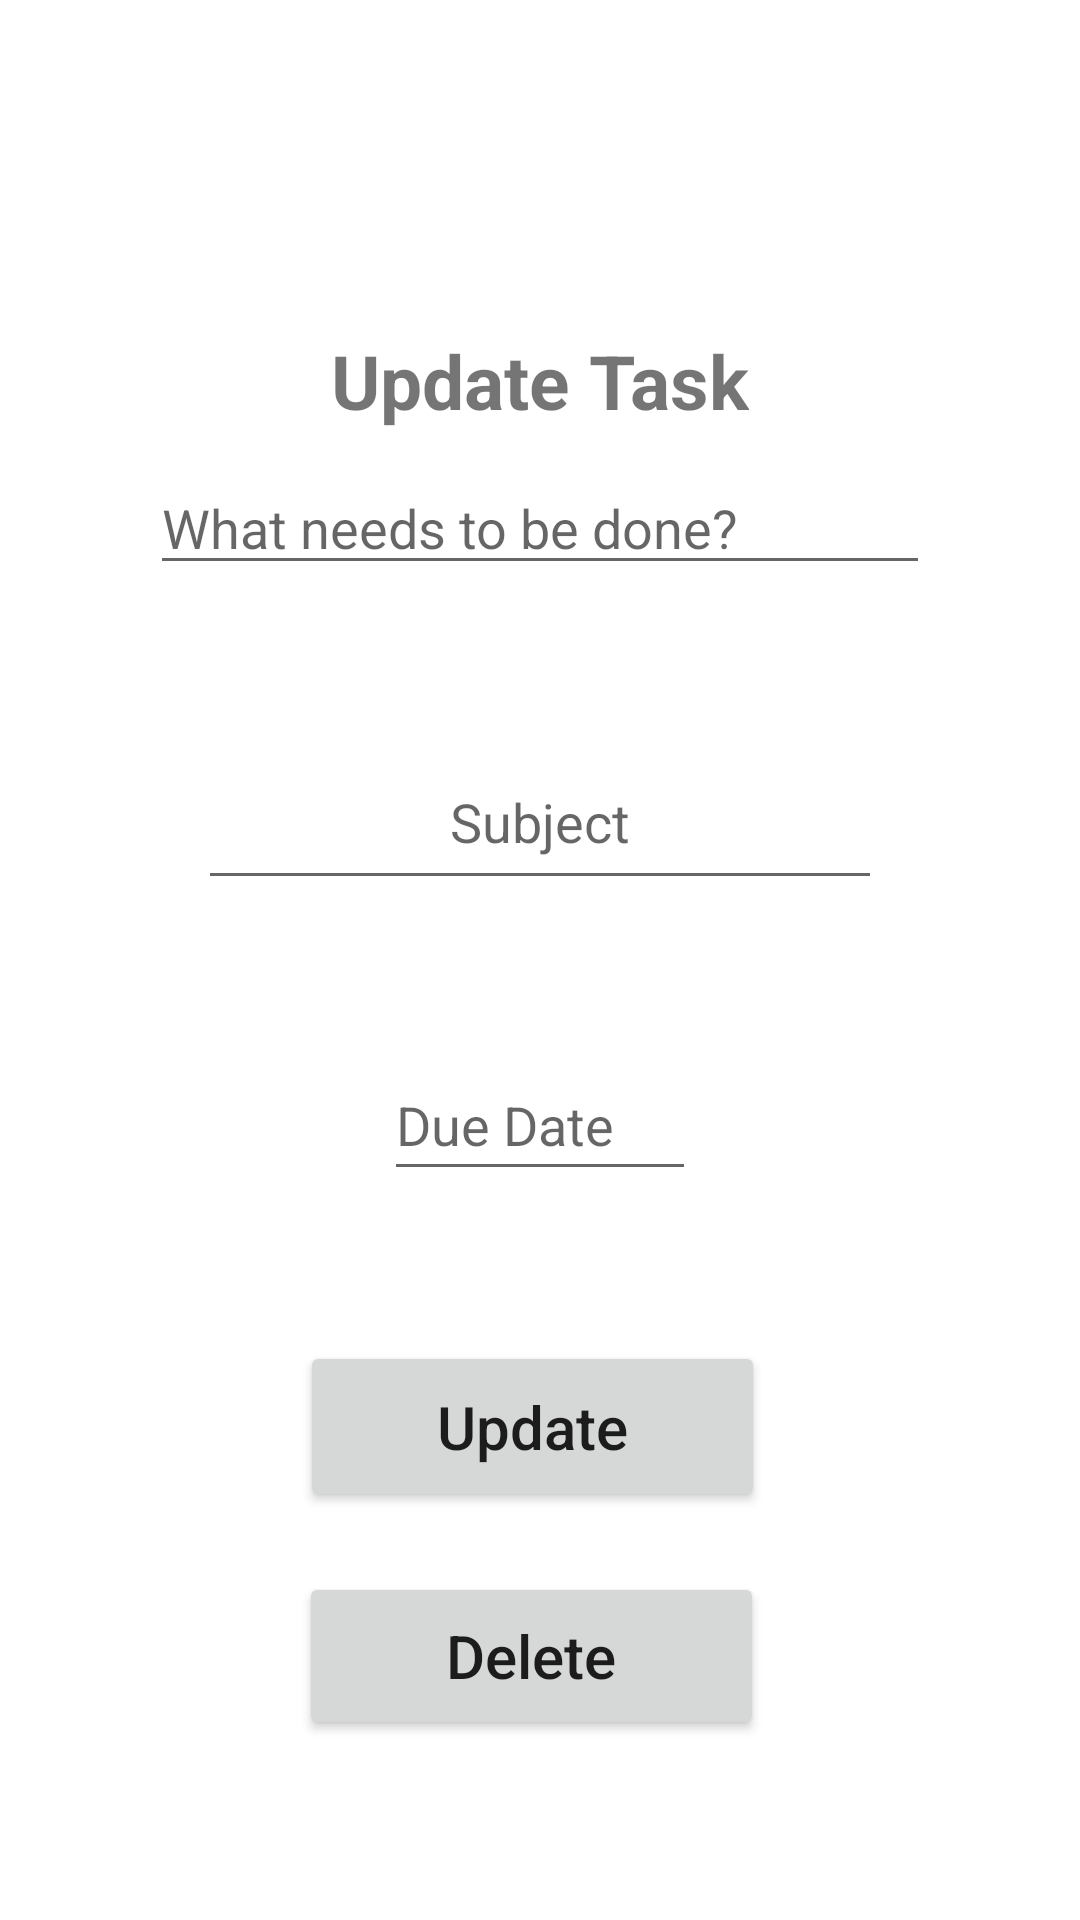

Produce the Android XML layout that renders to this screen, including the resource entries it uses.
<!-- AndroidManifest.xml: application theme Theme.StudyReminder -->
<!-- res/layout/activity_update.xml -->
<?xml version="1.0" encoding="utf-8"?>
<androidx.constraintlayout.widget.ConstraintLayout
    xmlns:android="http://schemas.android.com/apk/res/android"
    xmlns:app="http://schemas.android.com/apk/res-auto"
    xmlns:tools="http://schemas.android.com/tools"
    android:layout_width="match_parent"
    android:layout_height="match_parent">

    <TextView
        android:id="@+id/addTasktxt"
        android:layout_width="wrap_content"
        android:layout_height="wrap_content"
        android:layout_marginTop="150dp"
        android:layout_marginBottom="50dp"
        android:text="@string/UpdateTask"
        android:textSize="25dp"
        android:textStyle="bold"
        app:layout_constraintBottom_toTopOf="@+id/descEntry2"
        app:layout_constraintEnd_toEndOf="parent"
        app:layout_constraintStart_toStartOf="parent"
        app:layout_constraintTop_toTopOf="parent" />

    <Button
        android:id="@+id/addbtn2"
        android:layout_width="155dp"
        android:layout_height="57dp"
        android:layout_marginTop="50dp"
        android:layout_marginBottom="136dp"
        android:text="@string/update"
        android:textAllCaps="false"
        android:textSize="20dp"
        app:layout_constraintBottom_toBottomOf="parent"
        app:layout_constraintEnd_toEndOf="parent"
        app:layout_constraintHorizontal_bias="0.488"
        app:layout_constraintStart_toStartOf="parent"
        app:layout_constraintTop_toBottomOf="@+id/dateEntry2"
        />

    <EditText
        android:id="@+id/subjectEntry2"
        android:layout_width="228dp"
        android:layout_height="55dp"
        android:popupBackground="#5c5c5c"
        android:textAlignment="center"
        android:hint="@string/Subject"
        app:layout_constraintBottom_toTopOf="@+id/dateEntry2"
        app:layout_constraintEnd_toEndOf="parent"
        app:layout_constraintStart_toStartOf="parent" />

    <EditText
        android:id="@+id/descEntry2"
        android:layout_width="match_parent"
        android:layout_height="wrap_content"
        android:layout_marginStart="50dp"
        android:layout_marginEnd="50dp"
        android:layout_marginBottom="50dp"
        android:ems="10"
        android:hint="@string/description"
        android:inputType="text"
        app:layout_constraintBottom_toTopOf="@+id/subjectEntry2"
        app:layout_constraintEnd_toEndOf="parent"
        app:layout_constraintHorizontal_bias="0.0"
        app:layout_constraintStart_toStartOf="parent" />

    <EditText
        android:id="@+id/dateEntry2"
        android:layout_width="104dp"
        android:layout_height="47dp"
        android:layout_marginStart="125dp"
        android:layout_marginTop="50dp"
        android:layout_marginEnd="125dp"
        android:ems="10"
        android:hint="@string/taskDueDate"
        android:inputType="phone"
        app:layout_constraintEnd_toEndOf="parent"
        app:layout_constraintHorizontal_bias="0.491"
        app:layout_constraintStart_toStartOf="parent"
        app:layout_constraintTop_toBottomOf="@+id/subjectEntry2"
        />

    <Button
        android:id="@+id/delete_button"
        android:layout_width="155dp"
        android:layout_height="56dp"
        android:layout_marginTop="20dp"
        android:text="@string/Delete"
        android:textAllCaps="false"
        android:textSize="20sp"
        app:layout_constraintEnd_toEndOf="parent"
        app:layout_constraintHorizontal_bias="0.486"
        app:layout_constraintStart_toStartOf="parent"
        app:layout_constraintTop_toBottomOf="@+id/addbtn2" />
</androidx.constraintlayout.widget.ConstraintLayout>
<!-- resources referenced by this layout -->
<resources>
  <string name="Delete">Delete</string>
  <string name="Subject">Subject</string>
  <string name="UpdateTask">Update Task</string>
  <string name="description">What needs to be done?</string>
  <string name="taskDueDate">Due Date</string>
  <string name="update">Update</string>
  <style name="Theme.StudyReminder" parent="Theme.MaterialComponents.DayNight.DarkActionBar">
          
          <item name="colorPrimary">@color/blue</item>
          <item name="colorPrimaryVariant">@color/darkblue</item>
          <item name="colorOnPrimary">@color/white</item>
          
  
  
  
          
          <item name="android:statusBarColor" tools:targetApi="l">?attr/colorPrimaryVariant</item>
          
      </style>
  <color name="blue">#0091ff</color>
  <color name="darkblue">#0074cc</color>
  <color name="white">#FFFFFFFF</color>
</resources>
